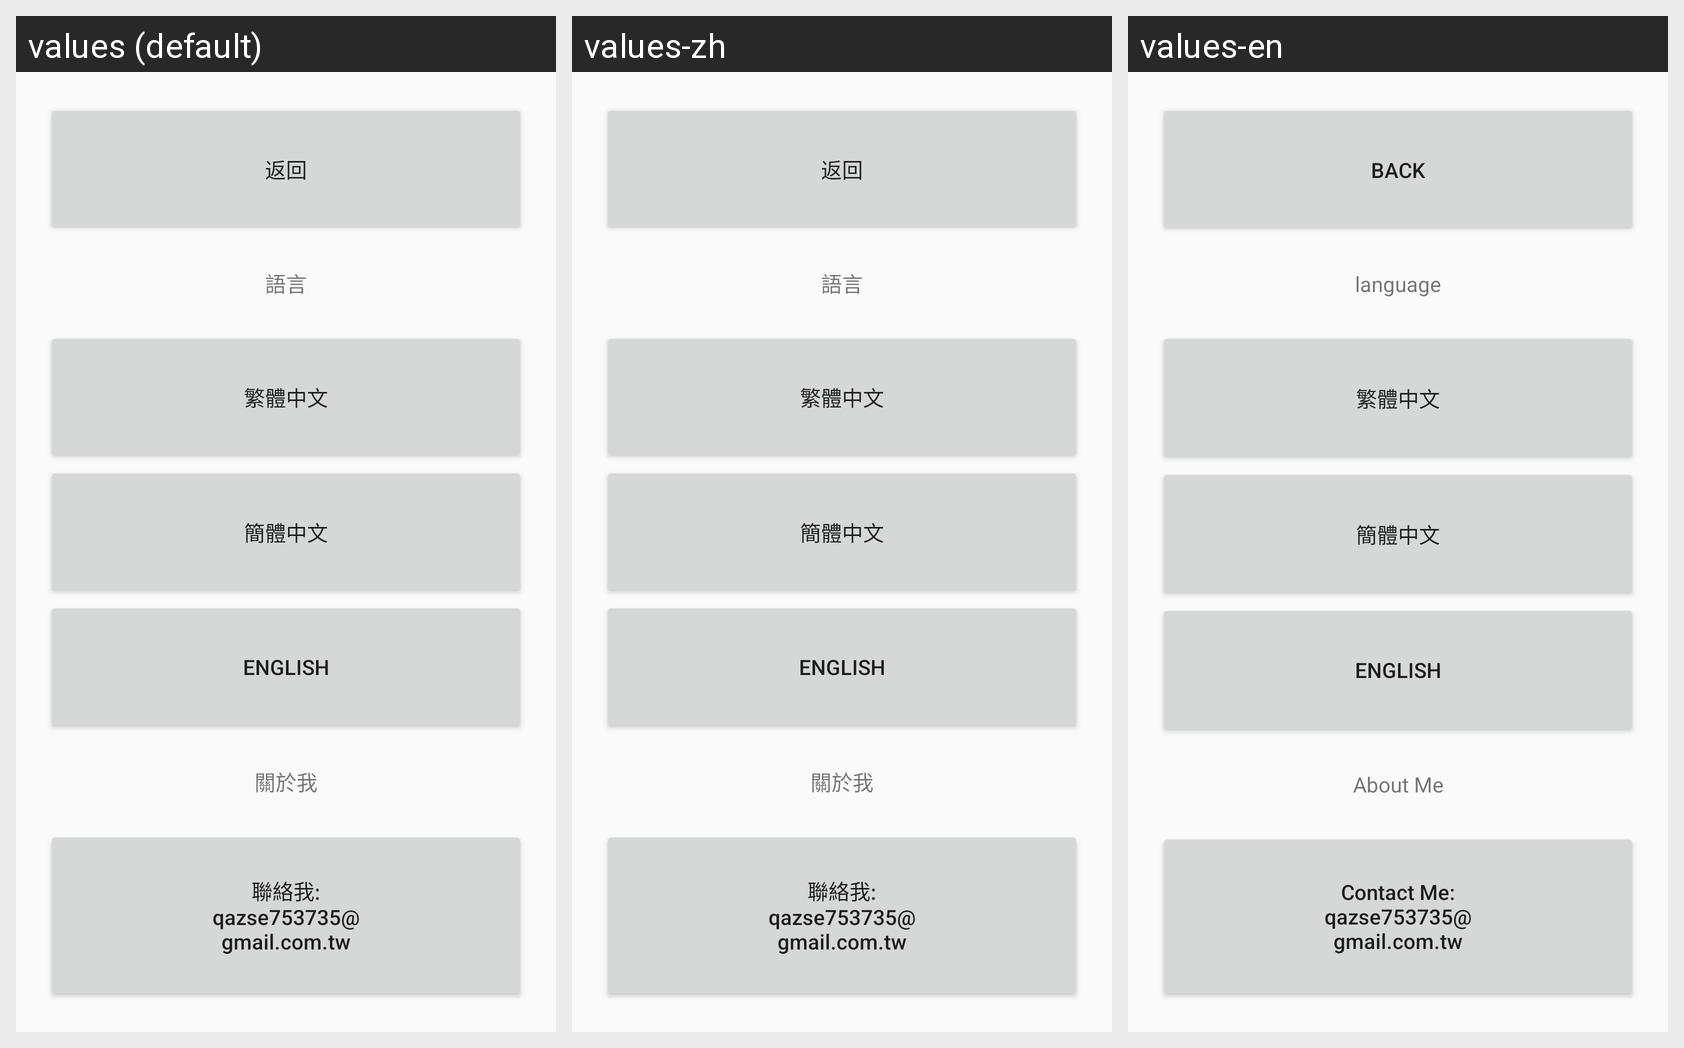

Here is an Android app screen in its default locale and in the app's own translations. Write out the translated-string differences for the strings that appear on this screen.
Android screen res/layout/setting.xml rendered under 3 locales, left to right: values (default), values-zh, values-en. Device: Nexus 5 (rendered at 1080×1920; each locale shown at half size, 540×960, under a caption strip naming it); theme Theme.Miso.
Strings drawn on this screen, with the default value and each locale's value (text and hints the layout hard-codes, and strings that could not be matched under every locale, appear in the picture but are not listed):

btn_dlg_back
  values: 返回
  values-zh: 返回
  values-en: back

txt_dlg_language
  values: 語言
  values-zh: 語言
  values-en: language

btn_dlg_twch
  values: 繁體中文
  values-zh: 繁體中文
  values-en: 繁體中文

btn_dlg_chch
  values: 簡體中文
  values-zh: 簡體中文
  values-en: 簡體中文

btn_dlg_english
  values: English
  values-zh: English
  values-en: English

txt_dlg_about_me
  values: 關於我
  values-zh: 關於我
  values-en: About Me

btn_dlg_contact_me
  values: 聯絡我:
      qazse753735@
      gmail.com.tw
  values-zh: 聯絡我:
      qazse753735@
      gmail.com.tw
  values-en: Contact Me:
      qazse753735@
      gmail.com.tw
